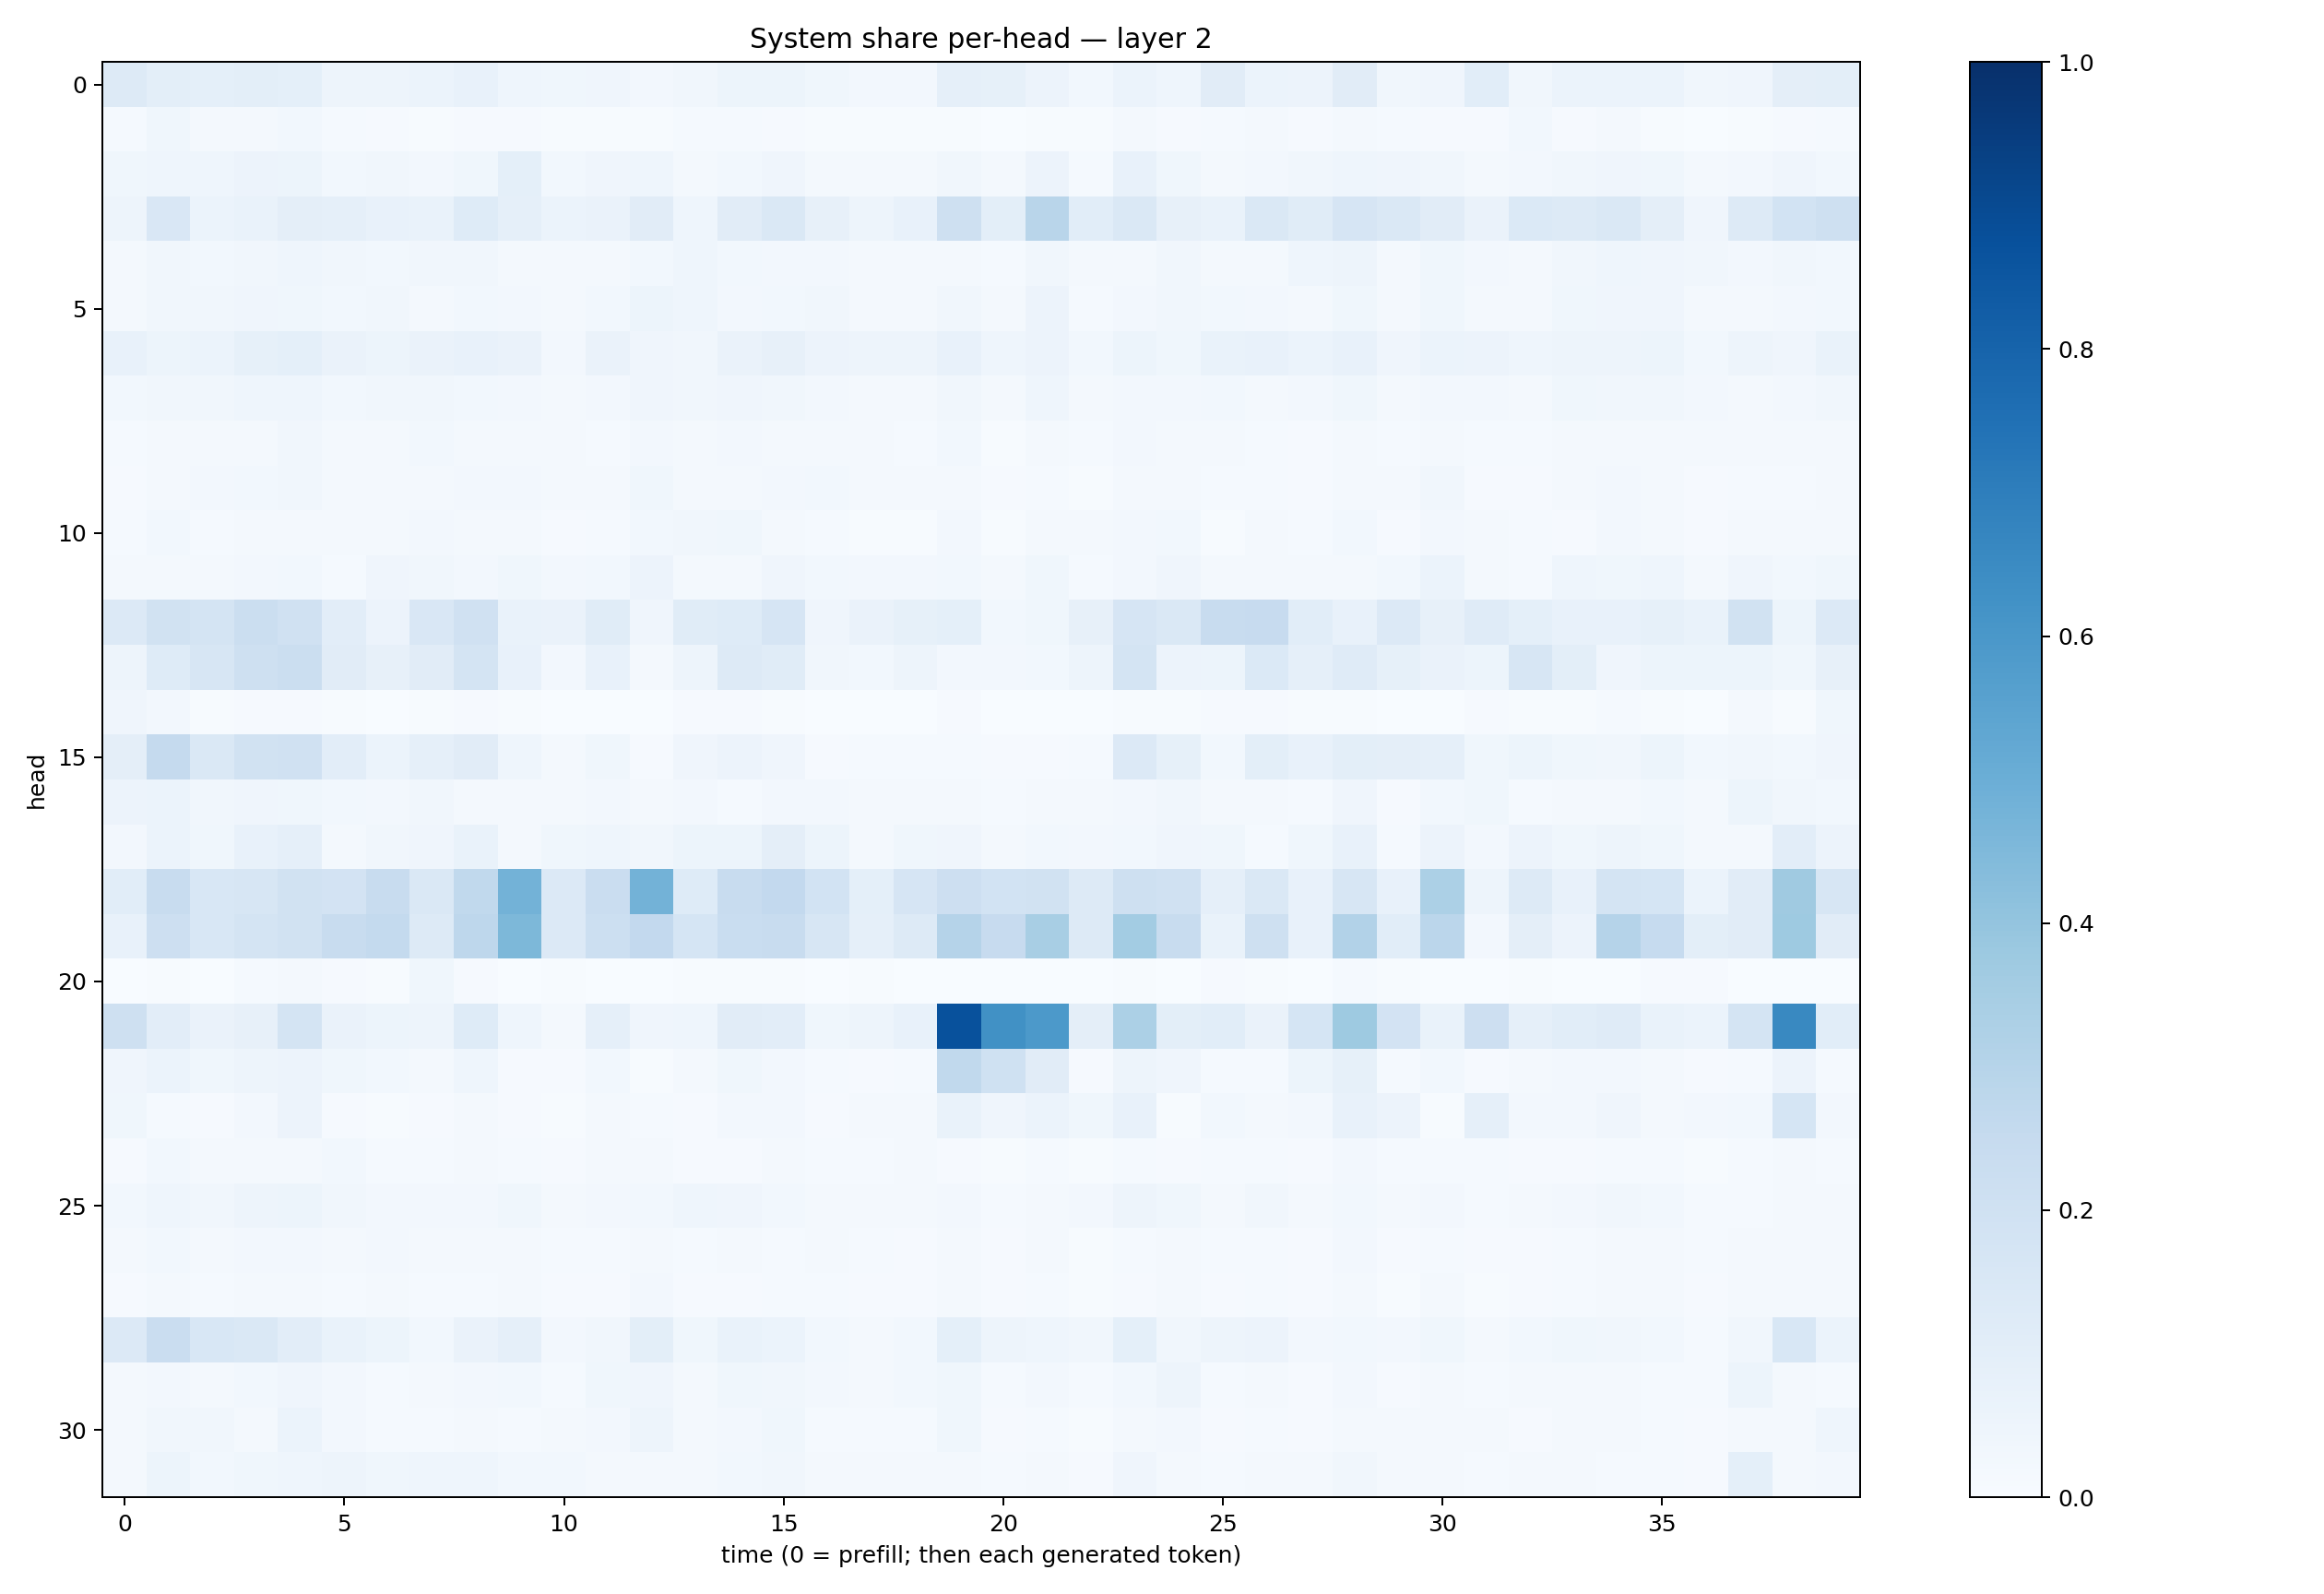

Source data for this figure (header and first rows):
0.12712377, 0.09976775, 0.09034173, 0.09776175, 0.090240315, 0.047420323, 0.049526334, 0.059609633, 0.07799026, 0.044756606, 0.035921294, 0.04072597, 0.02532001, 0.034635086, 0.0509321, 0.052791458, 0.0379903, 0.02395662, 0.026021015, 0.08610041, 0.08286457, 0.054756355, 0.03056683, 0.058652375
0.01553, 0.03685, 0.01989, 0.02169, 0.03098, 0.01302, 0.008123, 0.007125, 0.01103, 0.008117, 0.004341, 0.005796, 0.006906, 0.01377, 0.01525, 0.0115, 0.006373, 0.005093, 0.005333, 0.007042, 0.003846, 0.005214, 0.006718, 0.02152
0.03668, 0.04432, 0.04492, 0.05745, 0.05256, 0.02909, 0.03418, 0.02344, 0.03848, 0.0908, 0.03047, 0.03915, 0.04438, 0.02277, 0.02986, 0.04085, 0.02209, 0.01673, 0.02204, 0.03362, 0.02154, 0.05543, 0.01543, 0.07289
0.04766, 0.1518, 0.06184, 0.0668, 0.09673, 0.08921, 0.07587, 0.06812, 0.1245, 0.08674, 0.05972, 0.06492, 0.1104, 0.04303, 0.1123, 0.1424, 0.07839, 0.04841, 0.07693, 0.2096, 0.1003, 0.2894, 0.1065, 0.1451
0.01768, 0.03208, 0.02928, 0.03391, 0.0455, 0.03373, 0.02747, 0.03298, 0.03187, 0.01722, 0.01971, 0.02085, 0.02826, 0.04407, 0.02782, 0.02709, 0.02587, 0.01601, 0.01811, 0.01767, 0.01374, 0.03509, 0.01674, 0.02262
0.02065, 0.03308, 0.0324, 0.04259, 0.03529, 0.02958, 0.03392, 0.02234, 0.02765, 0.02389, 0.02106, 0.02761, 0.05083, 0.04516, 0.02728, 0.03067, 0.0323, 0.01963, 0.02222, 0.03502, 0.02264, 0.05658, 0.01252, 0.02564
0.07601, 0.05455, 0.0614, 0.08561, 0.0936, 0.06266, 0.05095, 0.06293, 0.07324, 0.06421, 0.02571, 0.06562, 0.04291, 0.0346, 0.06492, 0.07822, 0.05789, 0.04828, 0.04894, 0.07262, 0.0458, 0.05578, 0.02979, 0.05427
0.02775, 0.03422, 0.03353, 0.04474, 0.04668, 0.0297, 0.03268, 0.03137, 0.0294, 0.02582, 0.02123, 0.02378, 0.04121, 0.03408, 0.04253, 0.03485, 0.02574, 0.02267, 0.02271, 0.03326, 0.01938, 0.04384, 0.01583, 0.02566
0.01318, 0.02263, 0.01582, 0.01955, 0.03381, 0.02149, 0.02052, 0.02767, 0.01789, 0.01613, 0.01796, 0.01534, 0.02485, 0.01927, 0.02628, 0.02011, 0.01911, 0.01845, 0.01519, 0.02887, 0.007687, 0.02111, 0.01411, 0.02626
0.008067, 0.02199, 0.02636, 0.02937, 0.03183, 0.02208, 0.01864, 0.0218, 0.02583, 0.02446, 0.01799, 0.02102, 0.03625, 0.01932, 0.01948, 0.02428, 0.0301, 0.0168, 0.01817, 0.01887, 0.01034, 0.01359, 0.007508, 0.01972
0.01307, 0.02833, 0.01379, 0.01693, 0.02196, 0.02092, 0.02177, 0.02399, 0.02152, 0.01703, 0.008813, 0.01394, 0.02925, 0.0343, 0.03739, 0.02138, 0.01392, 0.005987, 0.006992, 0.0268, 0.007007, 0.01971, 0.01604, 0.02668
0.01745, 0.02179, 0.01855, 0.0267, 0.02927, 0.01471, 0.04258, 0.0342, 0.02632, 0.03568, 0.02381, 0.02934, 0.05822, 0.02008, 0.01987, 0.03959, 0.02934, 0.02615, 0.02684, 0.02779, 0.02124, 0.03699, 0.01184, 0.02427
0.1333, 0.1922, 0.1733, 0.2238, 0.1978, 0.1026, 0.05754, 0.1495, 0.1981, 0.06904, 0.06407, 0.1134, 0.04297, 0.1134, 0.1236, 0.1651, 0.04249, 0.06548, 0.08305, 0.09237, 0.02956, 0.03519, 0.07903, 0.1651
0.0481, 0.1219, 0.1619, 0.2034, 0.2233, 0.1101, 0.08101, 0.1133, 0.1753, 0.078, 0.02684, 0.07621, 0.02227, 0.05052, 0.1251, 0.114, 0.03301, 0.03039, 0.04929, 0.02414, 0.0261, 0.02974, 0.04692, 0.1777
0.04228, 0.0242, 0.005051, 0.009889, 0.009242, 0.004292, 0.002327, 0.005983, 0.007897, 0.005408, 0.003464, 0.003816, 0.003866, 0.01114, 0.00804, 0.005106, 0.00203, 0.002086, 0.002747, 0.00878, 0.002162, 0.003597, 0.002353, 0.003985
0.09573, 0.2524, 0.1455, 0.1918, 0.1968, 0.1034, 0.05906, 0.08791, 0.1096, 0.04365, 0.02127, 0.03714, 0.01066, 0.04118, 0.05634, 0.0422, 0.009335, 0.01228, 0.01372, 0.01461, 0.009672, 0.007963, 0.01295, 0.1363
0.05664, 0.05901, 0.03452, 0.04058, 0.03665, 0.02828, 0.02608, 0.03135, 0.023, 0.02197, 0.01906, 0.02574, 0.01825, 0.02571, 0.01516, 0.02724, 0.02487, 0.02021, 0.0203, 0.01905, 0.01224, 0.0232, 0.01847, 0.02568
0.02474, 0.05948, 0.03607, 0.07486, 0.08728, 0.02011, 0.03206, 0.03973, 0.06726, 0.02109, 0.03689, 0.04461, 0.03238, 0.05403, 0.0521, 0.09394, 0.0533, 0.02096, 0.03882, 0.03912, 0.02062, 0.0278, 0.02571, 0.03079
0.1062, 0.2393, 0.1538, 0.1613, 0.1898, 0.181, 0.2344, 0.1409, 0.2639, 0.4797, 0.1355, 0.2269, 0.4776, 0.1232, 0.2379, 0.2581, 0.1841, 0.09312, 0.1646, 0.2116, 0.1859, 0.188, 0.1281, 0.2051
0.07577, 0.2128, 0.1532, 0.1721, 0.19, 0.2355, 0.2544, 0.1318, 0.2736, 0.4557, 0.1359, 0.2158, 0.2587, 0.1695, 0.2327, 0.2364, 0.1585, 0.08738, 0.1261, 0.3033, 0.2449, 0.3401, 0.1264, 0.357
0.003637, 0.004222, 0.003874, 0.015, 0.01757, 0.007935, 0.004931, 0.03797, 0.008889, 0.003001, 0.004102, 0.002642, 0.002634, 0.005844, 0.007398, 0.004811, 0.002305, 0.006887, 0.003027, 0.00124, 0.001965, 0.002073, 0.003426, 0.003961
0.2075, 0.1018, 0.06624, 0.08171, 0.1742, 0.06402, 0.05387, 0.05071, 0.1242, 0.04503, 0.01682, 0.08908, 0.04182, 0.04662, 0.1131, 0.1018, 0.03834, 0.04946, 0.07235, 0.8732, 0.6281, 0.5928, 0.09445, 0.3295
0.04142, 0.06173, 0.03755, 0.04736, 0.05608, 0.03794, 0.02763, 0.02035, 0.04407, 0.01117, 0.008188, 0.03039, 0.007688, 0.01961, 0.03538, 0.02346, 0.01533, 0.008077, 0.01241, 0.2623, 0.2031, 0.1095, 0.01069, 0.04897
0.03594, 0.01264, 0.01159, 0.02566, 0.0568, 0.01022, 0.005832, 0.008781, 0.01691, 0.008395, 0.005799, 0.01588, 0.01212, 0.01011, 0.02709, 0.02678, 0.008142, 0.01664, 0.02121, 0.06822, 0.04033, 0.05926, 0.03814, 0.07569
0.01102, 0.02941, 0.01595, 0.01903, 0.02222, 0.02896, 0.01403, 0.01488, 0.02019, 0.01362, 0.01171, 0.01972, 0.02295, 0.01004, 0.008398, 0.01609, 0.01405, 0.01422, 0.01714, 0.01044, 0.00632, 0.0122, 0.004452, 0.01425
0.02898, 0.04336, 0.0346, 0.0505, 0.05314, 0.03477, 0.0269, 0.02625, 0.02527, 0.03833, 0.01652, 0.02345, 0.02858, 0.04362, 0.04022, 0.02739, 0.01875, 0.01784, 0.02183, 0.02714, 0.01325, 0.01764, 0.02402, 0.04818
0.01826, 0.02968, 0.01808, 0.02709, 0.02551, 0.02244, 0.02345, 0.0176, 0.01586, 0.01987, 0.01407, 0.01379, 0.02303, 0.01448, 0.01942, 0.01468, 0.01701, 0.01286, 0.0113, 0.01676, 0.01001, 0.01993, 0.007165, 0.01443
0.00828, 0.02026, 0.01173, 0.01599, 0.02036, 0.01398, 0.01638, 0.01446, 0.01363, 0.01631, 0.008448, 0.009798, 0.02409, 0.01068, 0.008438, 0.0126, 0.01249, 0.009501, 0.008531, 0.01587, 0.00916, 0.01419, 0.005661, 0.01091
0.1339, 0.2277, 0.1537, 0.144, 0.103, 0.07006, 0.05268, 0.03124, 0.06506, 0.08851, 0.02365, 0.03485, 0.1002, 0.03692, 0.06731, 0.05951, 0.03064, 0.02042, 0.0275, 0.09047, 0.04814, 0.04316, 0.03135, 0.09061
0.02245, 0.02617, 0.01837, 0.03093, 0.04093, 0.02536, 0.01397, 0.02019, 0.0245, 0.0289, 0.0123, 0.03752, 0.04261, 0.01923, 0.03559, 0.03278, 0.02731, 0.02267, 0.02996, 0.03522, 0.01317, 0.02653, 0.01488, 0.03118
0.02098, 0.03321, 0.03195, 0.0203, 0.05909, 0.02392, 0.01384, 0.01397, 0.02089, 0.01521, 0.02327, 0.02354, 0.0482, 0.01675, 0.02632, 0.03733, 0.01229, 0.0149, 0.01375, 0.0379, 0.008856, 0.01523, 0.006712, 0.02112
0.02227, 0.05315, 0.0285, 0.03794, 0.04419, 0.0471, 0.03821, 0.04339, 0.04601, 0.02987, 0.02969, 0.02286, 0.02075, 0.01587, 0.02919, 0.03491, 0.02199, 0.01797, 0.02046, 0.01906, 0.01186, 0.02009, 0.01098, 0.04238
